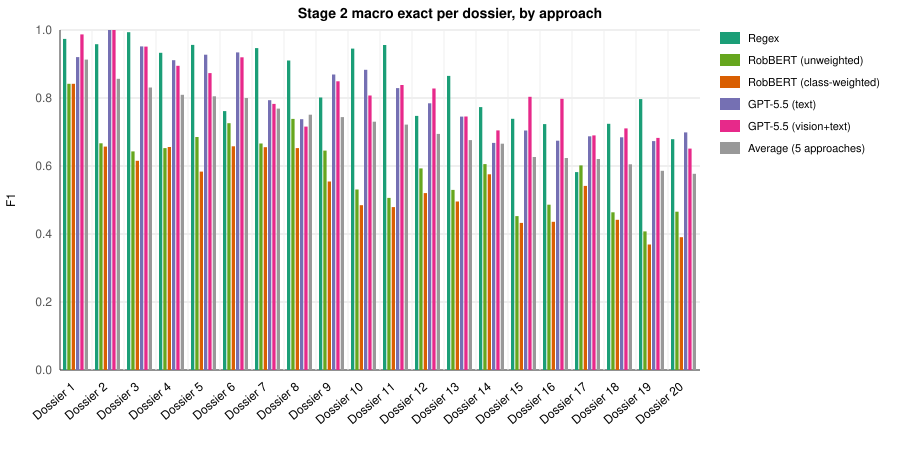

Data behind this chart, as committed beside it:
Dossier, Regex, RobBERT (unweighted), RobBERT (class-weighted), GPT-5.5 (text), GPT-5.5 (vision+text), Average, Range (max-min), Std dev
Dossier 1, 0.974, 0.842, 0.842, 0.920, 0.987, 0.913, 0.145, 0.062
Dossier 2, 0.958, 0.667, 0.657, 1.000, 1.000, 0.856, 0.343, 0.160
Dossier 3, 0.993, 0.643, 0.615, 0.952, 0.951, 0.831, 0.378, 0.166
Dossier 4, 0.933, 0.653, 0.656, 0.911, 0.895, 0.810, 0.280, 0.127
Dossier 5, 0.956, 0.685, 0.583, 0.927, 0.873, 0.805, 0.373, 0.146
Dossier 6, 0.761, 0.726, 0.658, 0.934, 0.920, 0.800, 0.276, 0.109
Dossier 7, 0.947, 0.666, 0.655, 0.793, 0.783, 0.769, 0.291, 0.106
Dossier 8, 0.910, 0.739, 0.653, 0.738, 0.716, 0.751, 0.258, 0.086
Dossier 9, 0.801, 0.645, 0.554, 0.869, 0.849, 0.744, 0.315, 0.123
Dossier 10, 0.945, 0.531, 0.485, 0.883, 0.807, 0.730, 0.460, 0.187
Dossier 11, 0.956, 0.506, 0.479, 0.829, 0.838, 0.722, 0.477, 0.192
Dossier 12, 0.747, 0.593, 0.520, 0.784, 0.828, 0.695, 0.307, 0.118
Dossier 13, 0.865, 0.530, 0.496, 0.745, 0.746, 0.676, 0.370, 0.141
Dossier 14, 0.773, 0.606, 0.576, 0.668, 0.705, 0.665, 0.197, 0.070
Dossier 15, 0.739, 0.453, 0.433, 0.704, 0.803, 0.626, 0.371, 0.154
Dossier 16, 0.723, 0.486, 0.436, 0.674, 0.798, 0.624, 0.362, 0.139
Dossier 17, 0.582, 0.602, 0.541, 0.687, 0.690, 0.621, 0.149, 0.059
Dossier 18, 0.724, 0.464, 0.442, 0.685, 0.711, 0.605, 0.282, 0.125
Dossier 19, 0.797, 0.408, 0.369, 0.673, 0.683, 0.586, 0.428, 0.167
Dossier 20, 0.679, 0.466, 0.391, 0.699, 0.651, 0.577, 0.308, 0.125
